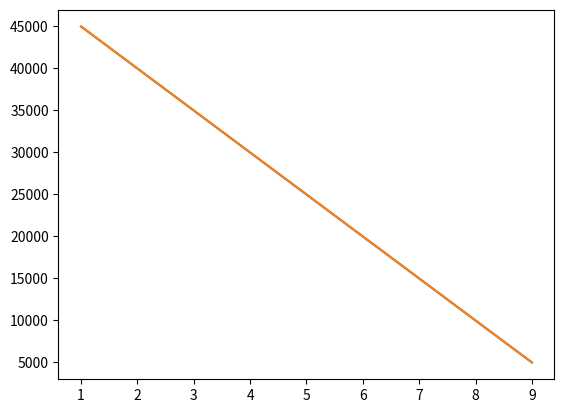

Write Python code to recreate this figure. (Note: this script raises an exception after producing the figure.)
#Контейнер расчета

from sympy import *
k, T, C, L = symbols('k C T L' )

#1 способ

C_ost=50000
Am_lst=[]
C_ost_lst=[]
for i in range(10):
   Am = (C - L)/T
   C_ost -= Am.subs({C:50000, T:10, L:0})
   Am_lst.append(round(Am.subs({C:50000, T:10, L:0}), 2))
   C_ost_lst.append(round(C_ost, 2))

print( 'Am_lst:', Am_lst)
print('C_ost_lst:', C_ost_lst)

#2 способ

Aj = 0
C_ost = 50000
Am_lst_2 = []
C_ost_lst_2 = []
for i in range(10):
  Am = k *1/T * (C - Aj)
  C_ost -= Am.subs({C:50000, T:10, k:2})
  Am_lst_2.append(round(Am.subs({C:50000, T:10, k:2}), 2))
  Aj += Am
  C_ost_lst_2.append(round(C_ost, 2))
  print('Am_lst_2:', Am_lst_2)
  print('C_ost_lst_2:', C_ost_lst_2)

#Контейнер табличного вывода

import pandas as pd

Y = range(1, 10)
table1 = list(zip(Y, C_ost_lst, Am_lst))
table2 = list(zip(Y, C_ost_lst_2, Am_lst_2))
tfame = pd. DataFrame(table1, columns = ['Y', 'C_ost_lst', 'Am_lst'])
tfame2 = pd. DataFrame(table1, columns = ['Y', 'C_ost_lst_2', 'Am_lst_2'])

print(tfame)
print(tfame)

#Контейнер виртуализации

from matplotlib import pyplot as plt

plt.plot(tfame['Y'], tfame['C_ost_lst'], label = 'Am')
plt.plot(tfame2['Y'], tfame2['C_ost_lst_2'], label = 'Am_2')
plt.show()

# Для 1го способа

vals = Am_lst
labels = list(range(1, 10))
explode = (0.1, 0.1, 0.1, 0.1, 0.1, 0.1, 0.1, 0.1)
fig, ax = plt.subplots()
ax.pie(vals, labels=labels, autopct='%1.1f%%', shadow=True, explode=explode, wedgeprops = {'lw':1, 'ls':'--', 'edgecolor': "k"}, rotatelabels=True)
ax.axis("equal")
plt.show()

# Для 2го способа
vals = Am_lst_2
labels = list(range(1, 10))
explode = (0.1, 0.1, 0.1, 0.1, 0.1, 0.1, 0.1, 0.1)
fig, ax = plt.subplots()
ax.pie(vals, labels=labels, autopct='%1.1f%%', shadow=True, explode=explode, wedgeprops={'lw':1, 'ls':'--', 'edgecolor': "k"}, rotatelabels=True)
ax.axis("equal")
plt.show()


table1 = list(zip(Y, Am_lst))
table2 = list(zip(Y, Am_lst_2))
tfame = pd.DataFrame(table1, columns = ['Y', 'Am_lst'])
tfame2 = pd.DataFrame(table2, columns = ['Y', 'Am_lst_2'])

plt.bar(tfame['Y'], tfame['Am_lst'])
plt.show()

plt.bar(tfame['Y'], tfame2['Am_lst_2'])
plt.show()


#5

#Контейнер расчета

from sympy import *
k, T, C, L = symbols('k C T L' )

#1 способ
C_ost=20000
Am_lst=[]
C_ost_lst=[]
for i in range(7):
  Am = (C - L)/T
  C_ost -= Am.subs({C:20000, T:6, L:0})
  Am_lst.append(round(Am.subs({C:20000, T:6, L:0}), 2))
  C_ost_lst.append(round(C_ost, 2))
print( 'Am_lst:', Am_lst)
print('C_ost_lst:', C_ost_lst)

#2 способ

Aj = 0
C_ost = 20000
Am_lst_2 = []
C_ost_lst_2 = []
for i in range(7):
  Am = k *1/T * (C - Aj)
  C_ost -= Am.subs({C:20000, T:6, k:2})
  Am_lst_2.append(round(Am.subs({C:20000, T:6, k:2}), 2))
  Aj += Am
  C_ost_lst_2.append(round(C_ost, 2))
print('Am_lst_2:', Am_lst_2)
print('C_ost_lst_2:', C_ost_lst_2)

#Контейнер табличного вывода

import pandas as pd

Y = range(1, 7)
table1 = list(zip(Y, C_ost_lst, Am_lst))
# table2 = list(zip(Y, C_ost_lst_2, Am_lst_2))
# tfame = pd. DataFrame(table1, columns = ['Y', 'C_ost_lst', 'Am_lst'])
# tfame2 = pd. DataFrame(table1, columns = ['Y', 'C_ost_lst_2', 'Am_lst_2'])

# print(tfame)
# print(tfame)

# #Контейнер виртуализации

# from matplotlib import pyplot as plt
# #plt.plot(tfame['Y'], tfame['C_ost_lst'], label = 'Am')
# #plt.plot(tfame2['Y'], tfame2['C_ost_lst_2'], label = 'Am_2')
# #plt.show()

# # Для 1го способа
# #vals = Am_lst
# #labels = list(range(1, 9))
# #explode = (0.1, 0.1, 0.1, 0.1, 0.1, 0.1, 0.1, 0.1)
# #fig, ax = plt.subplots()
# #ax.pie(vals, labels=labels, autopct='%1.1f%%', shadow=True, explode=explode, #wedgeprops={'lw':1, 'ls':'--', 'edgecolor': "k"}, rotatelabels=True)
# #ax.axis("equal")
# #plt.show()

# # Для 2го способа
# #vals = Am_lst_2
# #labels = list(range(1, 9))
# #explode = (0.1, 0.1, 0.1, 0.1, 0.1, 0.1, 0.1, 0.1)
# #fig, ax = plt.subplots()
# #ax.pie(vals, labels=labels, autopct='%1.1f%%', shadow=True, explode=explode, wedgeprops={'lw':1, 'ls':'--', 'edgecolor': "k"}, rotatelabels=True)
# #ax.axis("equal")
# #plt.show()


# table1 = list(zip(Y, Am_lst))
# table2 = list(zip(Y, Am_lst_2))
# tfame = pd.DataFrame(table1, columns = ['Y', 'Am_lst'])
# tfame2 = pd.DataFrame(table2, columns = ['Y', 'Am_lst_2'])

# plt.bar(tfame['Y'], tfame['Am_lst'])
# plt.show()

# plt.bar(tfame['Y'], tfame2['Am_lst_2'])
# plt.show()
